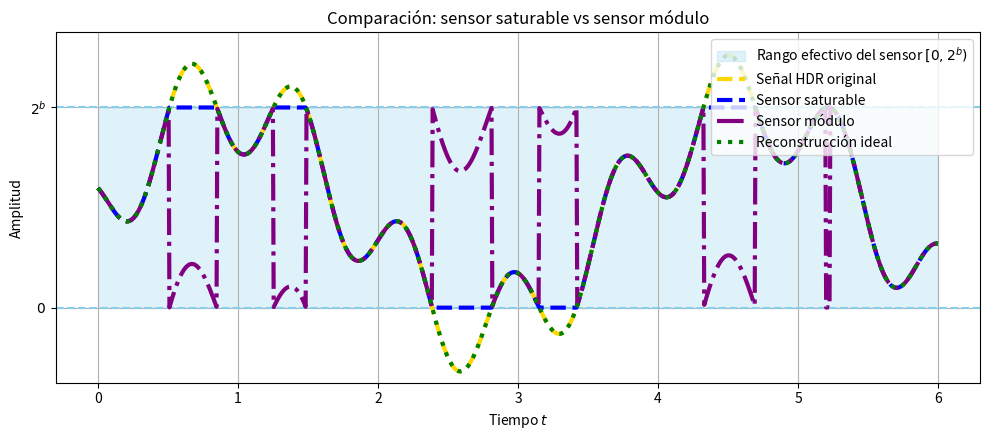

Write the Python code that produced this figure.
import numpy as np
import matplotlib.pyplot as plt

# Parámetros del sensor
b = 3
L = 2**b  # Rango del sensor: [0, 8)

# Tiempo
t = np.linspace(0, 6, 1000)

# Señal HDR asimétrica
f_in = (
    4.5 * np.sin(2 * np.pi * 0.27 * t) +
    2.0 * np.cos(2 * np.pi * 1.3 * t + 1) +
    3.7
)

# Verificar rango
print(f"Rango señal HDR: min = {np.min(f_in):.2f}, max = {np.max(f_in):.2f}")

# Señal del sensor saturable (clipping)
f_sat = np.clip(f_in, 0, L)

# Señal del sensor módulo (envuelta)
f_mod = np.mod(f_in, L)

# Señal reconstruida (idéntica a la original)
f_recon = f_in

# Crear figura
plt.figure(figsize=(10, 4.5))

# Zona efectiva del sensor
plt.fill_between(t, 0, L, color='skyblue', alpha=0.25, label='Rango efectivo del sensor $[0, 2^b)$')
plt.axhline(0, color='skyblue', linestyle='--', linewidth=1.5)
plt.axhline(L, color='skyblue', linestyle='--', linewidth=1.5)

# Señal HDR original (amarillo)
plt.plot(t, f_in, color='gold', linestyle='--', linewidth=3, label='Señal HDR original')

# Señal del sensor saturable
plt.plot(t, f_sat, 'b--', linewidth=3, label='Sensor saturable')

# Señal del sensor módulo
plt.plot(t, f_mod, color='purple', linestyle='-.', linewidth=3, label='Sensor módulo')

# Reconstrucción ideal
plt.plot(t, f_recon, 'g:', linewidth=3, label='Reconstrucción ideal')

# Eje Y: solo 0 y 2^b
plt.yticks([0, L], [r'$0$', r'$2^b$'])

# Estética
plt.ylim(-3, 11)
plt.xlabel('Tiempo $t$')
plt.ylabel('Amplitud')
plt.title('Comparación: sensor saturable vs sensor módulo')
plt.legend(loc='upper right')
plt.grid(True)
plt.tight_layout()
plt.show()
